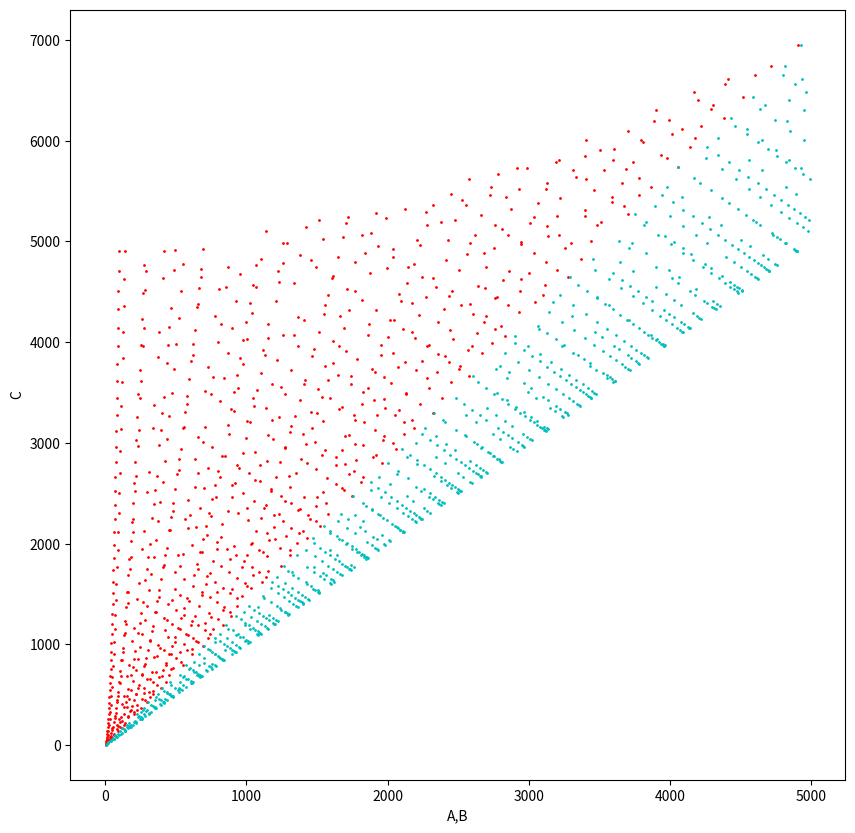
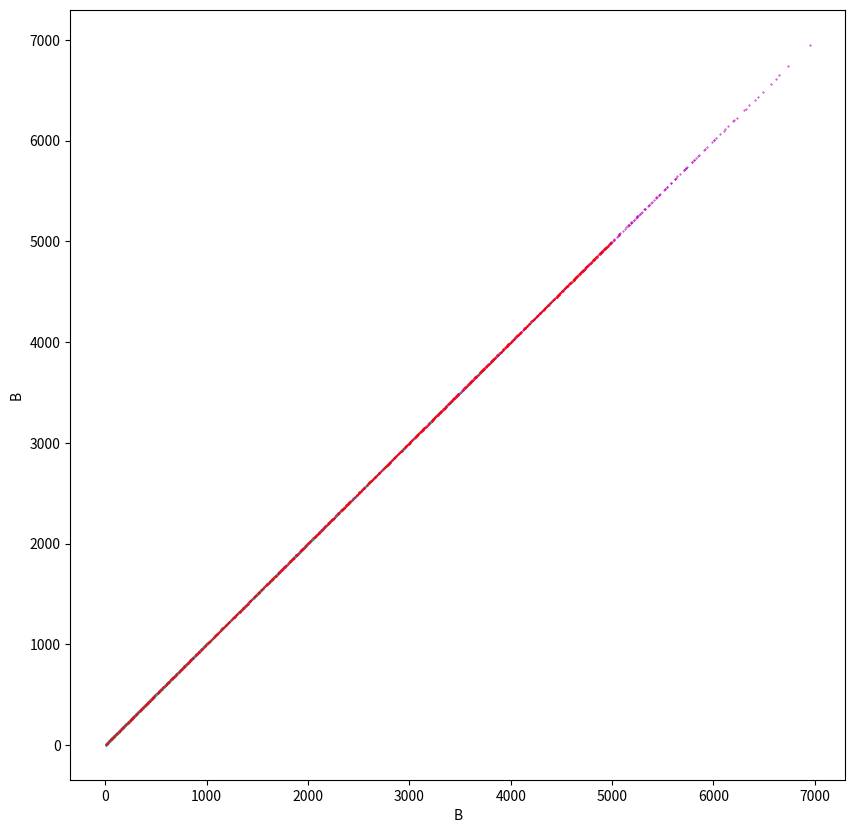

The matplotlib source for these figures, in order:
# This function finds the greatest common denominator of a number, this is necessary to find repeated PPTs.

def mygcd(a,b):           # I begin by defining a new function named 'mygcd', this will be called to eliminate non-PPTs
    while a!=b:           # This loop runs while a is not equal to b
        if a<b:           # If a is less than b, the following indented line runs
            a,b = b,a     # swap values of a and b so that a is the larger number
        a = a%b           # The Modulo '%' returns the remainder of dividing a by b, a is assigned the remainder
        if a==0:
            return b      # Now, if the remainder is equal to zero, return b, if not return a
    return a
    
from math import sqrt     # The square root function is not embedded into python and must be imported from the math library
max = 5000
A = []
B = []
C = []                    # I created three empty lists for each of a, b, and c
for a in range(1,max):    # I begin the code with a loop testing every a against every larger number up to 5000
    for b in range(a,max):    # By setting the loop b from a to max, b will be larger than a
        c = sqrt(a**2 + b**2) # I use some algebra to find c
                              
        # Is c an integer? This checks if c is an integer, as well as if it is an integer multiple 

        if int(c)==c and mygcd(a,b)==1:   # Integer multiples of a and b will be eliminated, to ensure all are primitive
            #print(a,b,int(c))# Print each triple, the integer function is used otherwise c will print with decimal zero
            A.append(a)
            B.append(b)       # Store each part of each of the PPTs to their respective list
            C.append(c)
import matplotlib.pyplot as plt    # I have to import the function to create a plot from the matplotlib (library)
plt.figure(figsize=(10,10))         # I change the figure size for ease of view
plt.ylabel('C')
plt.xlabel('A,B')
plt.plot(A,C,'ro',markersize = 1)   # I adjusted the marker size to 1 to more clearly see the dispersion
plt.plot(B,C,'co',markersize = 1)
plt.show()                          # This shows the plot

# import matplotlib.pyplot as plot    # I have to import the function to create a plot from the python library
plt.figure(figsize=(10,10))
plt.ylabel('C')
plt.xlabel('C')
plt.plot(C,C,'mo',markersize = 0.4)
plt.show()
plt.ylabel('A')
plt.xlabel('A')
plt.plot(A,A,'co',markersize = 0.4)
plt.show()
plt.ylabel('B')
plt.xlabel('B')
plt.plot(B,B,'ro',markersize = 0.4)
plt.show()
